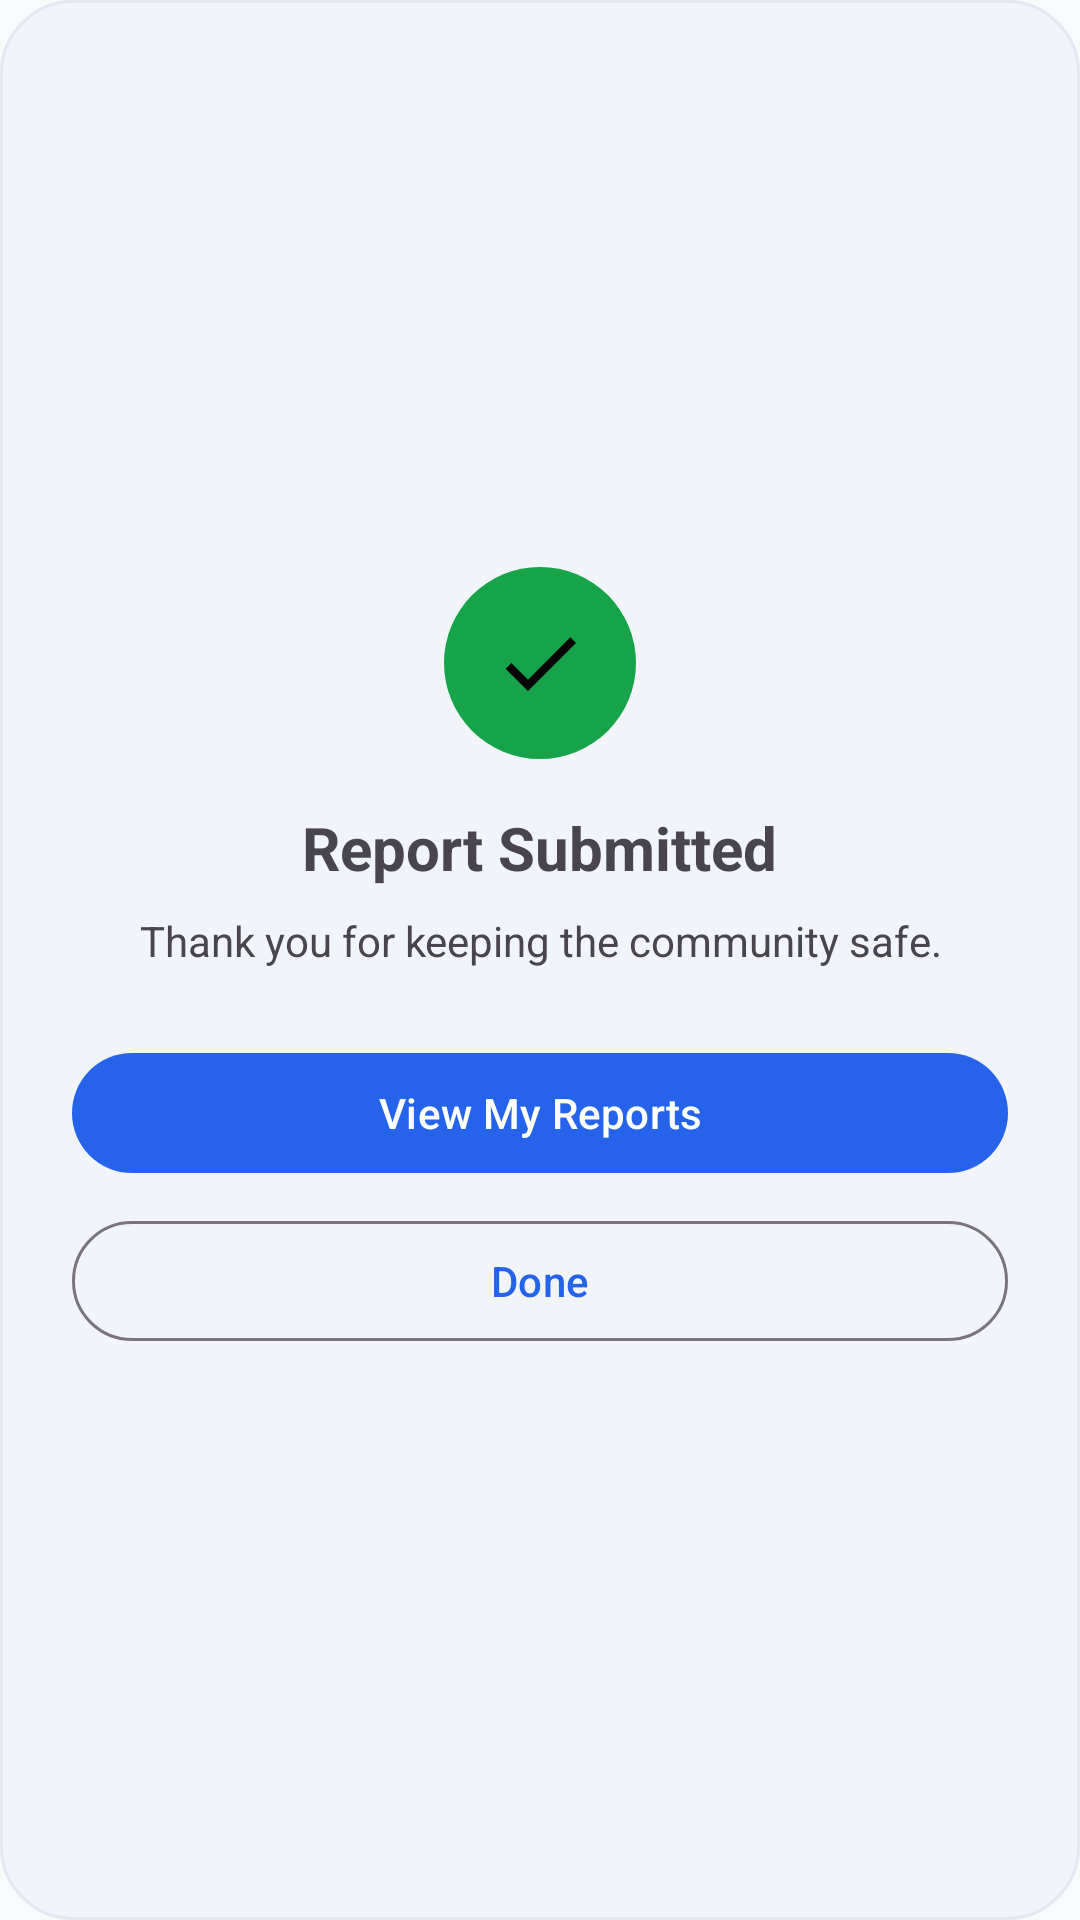

Here is an Android app screen rendered from its layout file. Give the layout XML and the strings, colors and styles it references.
<!-- AndroidManifest.xml: application theme Theme.RiskFreeRoutes -->
<!-- res/layout/dialog_report_success.xml -->
<?xml version="1.0" encoding="utf-8"?>
<LinearLayout
    xmlns:android="http://schemas.android.com/apk/res/android"
    android:layout_width="match_parent"
    android:layout_height="wrap_content"
    android:orientation="vertical"
    android:padding="24dp"
    android:gravity="center"
    android:background="@drawable/bg_dialog_rounded">

    <ImageView
        android:layout_width="64dp"
        android:layout_height="64dp"
        android:src="@drawable/ic_check"
        android:background="@drawable/bg_success_circle"
        android:padding="16dp"
        android:layout_marginBottom="16dp" />

    <TextView
        android:layout_width="wrap_content"
        android:layout_height="wrap_content"
        android:text="Report Submitted"
        android:textSize="20sp"
        android:textStyle="bold"
        android:layout_marginBottom="8dp" />

    <TextView
        android:layout_width="match_parent"
        android:layout_height="wrap_content"
        android:text="Thank you for keeping the community safe."
        android:gravity="center"
        android:layout_marginBottom="24dp" />

    <Button
        android:id="@+id/btn_dialog_view_reports"
        android:layout_width="match_parent"
        android:layout_height="wrap_content"
        android:text="View My Reports"
        android:layout_marginBottom="8dp" />

    <Button
        android:id="@+id/btn_dialog_done"
        android:layout_width="match_parent"
        android:layout_height="wrap_content"
        android:text="Done"
        style="?attr/materialButtonOutlinedStyle" />

</LinearLayout>
<!-- resources referenced by this layout -->
<resources>
  <!-- drawable bg_dialog_rounded (drawable) -->
  <?xml version="1.0" encoding="utf-8"?>
  <shape xmlns:android="http://schemas.android.com/apk/res/android"
      android:shape="rectangle">
      <solid android:color="@color/colorSurfaceVariant" />
      <corners android:radius="@dimen/card_corner_radius_lg" />
      <stroke
          android:width="1dp"
          android:color="@color/colorSurfaceBorder" />
  </shape>
  <!-- drawable bg_success_circle (drawable) -->
  <?xml version="1.0" encoding="utf-8"?>
  <shape xmlns:android="http://schemas.android.com/apk/res/android"
      android:shape="oval">
      <solid android:color="@color/success_green"/>
  </shape>
  <!-- drawable ic_check (drawable) -->
  <?xml version="1.0" encoding="utf-8"?>
  <vector xmlns:android="http://schemas.android.com/apk/res/android" android:width="24dp" android:height="24dp" android:viewportWidth="24" android:viewportHeight="24">
      <path android:fillColor="#FF000000" android:pathData="M9,16.17L4.83,12l-1.42,1.41L9,19 21,7l-1.41,-1.41z"/>
  </vector>
  <style name="Theme.RiskFreeRoutes" parent="Theme.Material3.Light.NoActionBar">
  
          
          <item name="colorPrimary">@color/primary_blue</item>
          <item name="colorPrimaryContainer">@color/primary_blue_dark</item>
          <item name="colorOnPrimary">@color/text_on_primary</item>
  
          <item name="colorSecondary">@color/accent_blue</item>
          <item name="colorSecondaryContainer">@color/primary_blue_subtle</item>
          <item name="colorOnSecondary">@color/colorBackground</item>
  
          <item name="colorTertiary">@color/warning_amber</item>
          <item name="colorError">@color/danger_red</item>
          <item name="colorOnError">@color/text_on_primary</item>
  
          <item name="colorSurface">@color/colorSurface</item>
          <item name="colorSurfaceVariant">@color/colorSurfaceVariant</item>
          <item name="colorOnSurface">@color/text_primary</item>
          <item name="colorOnSurfaceVariant">@color/text_secondary</item>
  
          <item name="android:colorBackground">@color/colorBackground</item>
  
          
          <item name="android:statusBarColor">@color/colorBackground</item>
          <item name="android:navigationBarColor">@color/colorBackground</item>
          <item name="android:windowLightStatusBar">true</item>
          <item name="android:windowLightNavigationBar">true</item>
  
          
          <item name="shapeAppearanceSmallComponent">@style/ShapeAppearance.RiskFreeRoutes.SmallComponent</item>
          <item name="shapeAppearanceMediumComponent">@style/ShapeAppearance.RiskFreeRoutes.MediumComponent</item>
          <item name="shapeAppearanceLargeComponent">@style/ShapeAppearance.RiskFreeRoutes.LargeComponent</item>
  
      </style>
  <color name="colorSurfaceVariant">#F1F5F9</color>
  <dimen name="card_corner_radius_lg">24dp</dimen>
  <color name="colorSurfaceBorder">#E2E8F0</color>
  <color name="success_green">#16A34A</color>
  <color name="primary_blue">#2563EB</color>
  <color name="primary_blue_dark">#1D4ED8</color>
  <color name="text_on_primary">#FFFFFF</color>
  <color name="accent_blue">#1D4ED8</color>
  <color name="primary_blue_subtle">#EFF6FF</color>
  <color name="colorBackground">#F8FAFC</color>
  <color name="warning_amber">#D97706</color>
  <color name="danger_red">#DC2626</color>
  <color name="colorSurface">#FFFFFF</color>
  <color name="text_primary">#0F172A</color>
  <color name="text_secondary">#475569</color>
  <style name="ShapeAppearance.RiskFreeRoutes.SmallComponent" parent="ShapeAppearance.Material3.SmallComponent">
          <item name="cornerRadius">12dp</item>
      </style>
  <style name="ShapeAppearance.RiskFreeRoutes.MediumComponent" parent="ShapeAppearance.Material3.MediumComponent">
          <item name="cornerRadius">18dp</item>
      </style>
  <style name="ShapeAppearance.RiskFreeRoutes.LargeComponent" parent="ShapeAppearance.Material3.LargeComponent">
          <item name="cornerRadius">24dp</item>
      </style>
</resources>
